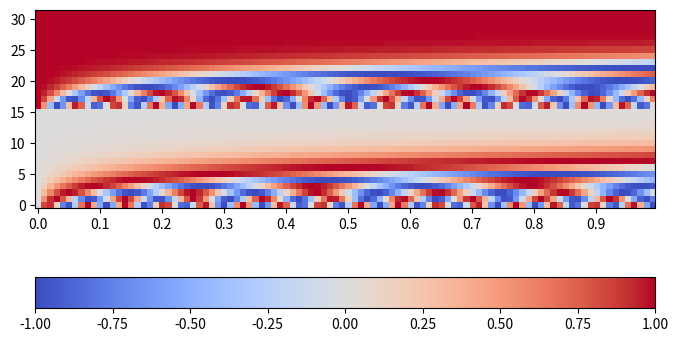

Reproduce this figure in Python.
import numpy as np
import math
import matplotlib.pyplot as plt

plt.style.use("seaborn-v0_8-colorblind")

frequencies = np.exp(
    np.linspace(
        np.log(1),
        np.log(1000),
        32 // 2,
    )
)

embedding_list = []
for y in np.arange(0, 1, 0.01):
    x = np.array([[[[y]]]]) # noise_variances와 같은 (1, 1, 1) 크기 배열로 변환합니다.
    angular_speeds = 2.0 * math.pi * frequencies
    embeddings = np.concatenate(
        [np.sin(angular_speeds * x), np.cos(angular_speeds * x)], axis=3
    )
    embedding_list.append(embeddings[0][0][0])
embedding_array = np.transpose(embedding_list)

plt.figure(figsize=(8, 6))
plt.imshow(
    embedding_array, cmap="coolwarm", interpolation="nearest", origin="lower"
)
plt.xticks(np.arange(0, 100, 10), np.round(np.arange(0, 1, 0.1), 2))
plt.colorbar(location='bottom')
plt.show()

def positionalencoding1d(d_model, length):
    """
    :param d_model: 모델의 차원
    :param length: 위치 길이
    :return: length*d_model 크기의 위치 행렬
    """
    if d_model % 2 != 0:
        raise ValueError(
            "Cannot use sin/cos positional encoding with "
            "odd dim (got dim={:d})".format(d_model)
        )
    pe = np.zeros((length, d_model))
    position = np.array(list([x] for x in np.arange(0, length)))
    div_term = np.exp(
        (np.arange(0, d_model, 2) * -(math.log(10000.0) / d_model))
    )
    pe[:, : d_model // 2] = np.sin(position * div_term)
    pe[:, d_model // 2 :] = np.cos(position * div_term)

    return pe

out = np.transpose(positionalencoding1d(32, 100))
plt.imshow(out, cmap="coolwarm", interpolation="nearest", origin="lower")
plt.show()